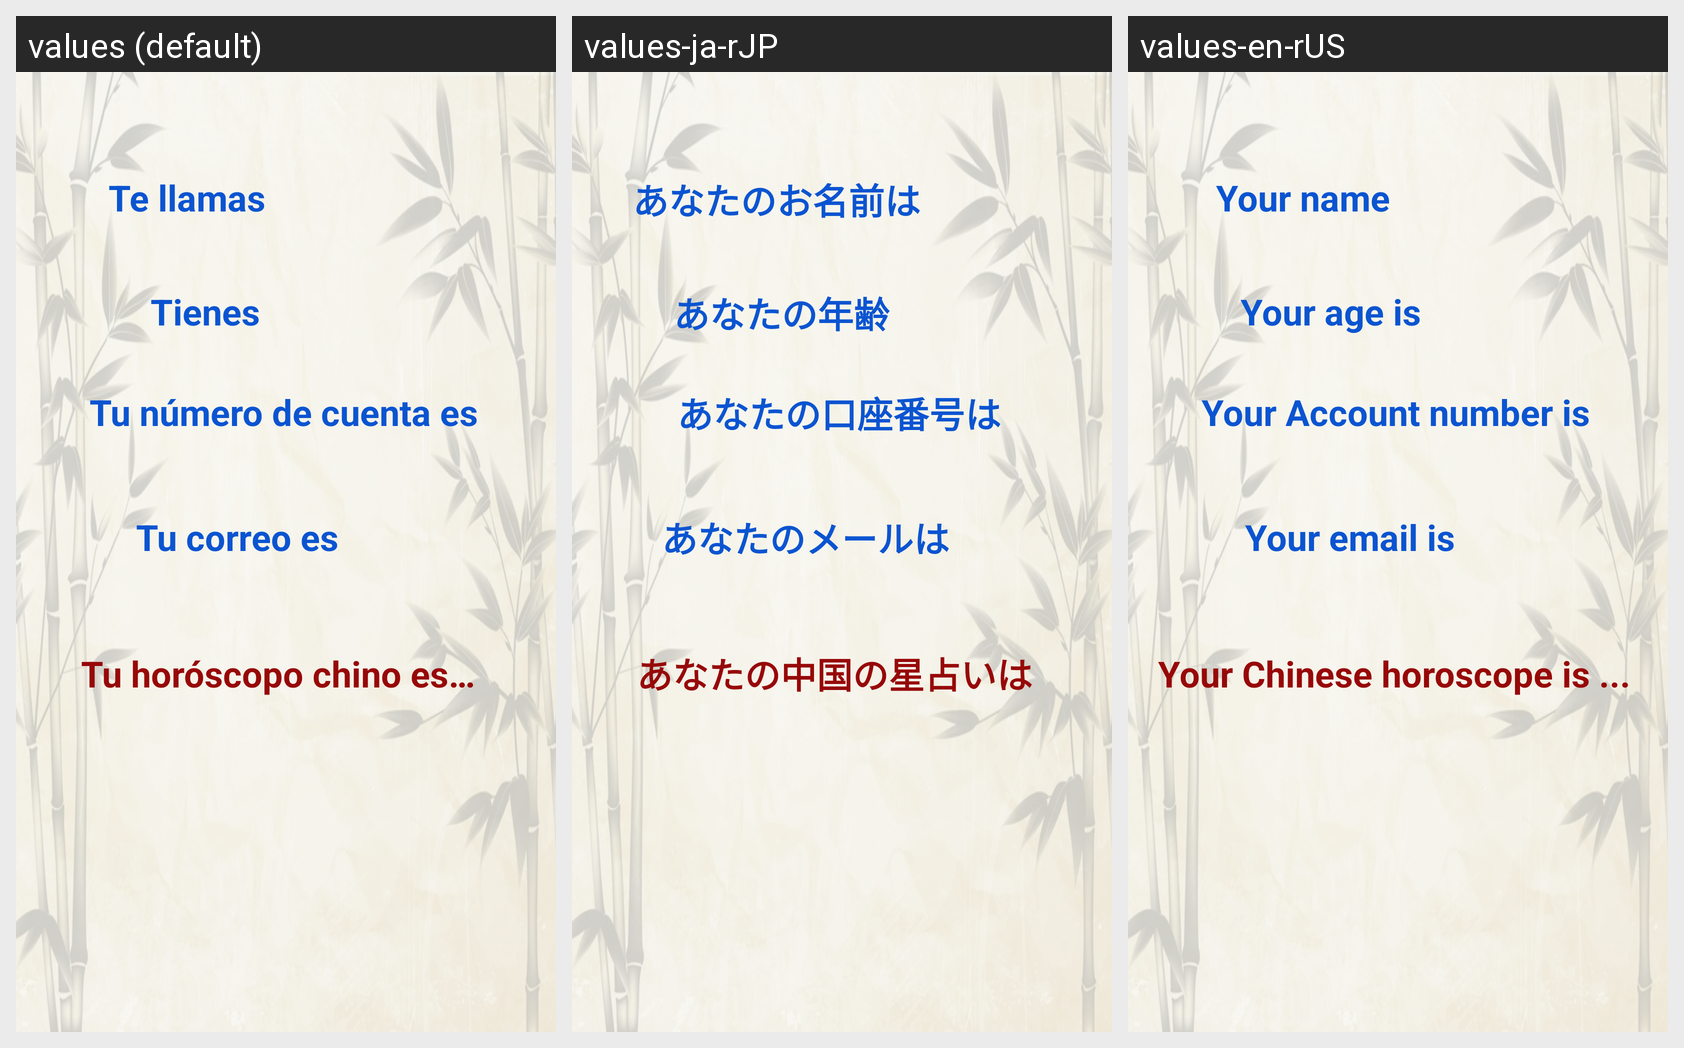

Translations of the strings shown on this Android screen, per locale in the grid:
Android screen res/layout/activity_main2.xml rendered under 3 locales, left to right: values (default), values-ja-rJP, values-en-rUS. Device: Nexus 5 (rendered at 1080×1920; each locale shown at half size, 540×960, under a caption strip naming it); theme Theme.ZodiacoChino.
Strings drawn on this screen, with the default value and each locale's value (text and hints the layout hard-codes appear in the picture but are not listed):

Titulo2
  values: Tu horóscopo chino es…
  values-ja-rJP: あなたの中国の星占いは
  values-en-rUS: Your Chinese horoscope is ...

nombreF
  values: Te llamas
  values-ja-rJP: あなたのお名前は
  values-en-rUS: Your name

edad
  values: Tienes
  values-ja-rJP: あなたの年齢
  values-en-rUS: Your age is

NC
  values: Tu número de cuenta es
  values-ja-rJP: あなたの口座番号は
  values-en-rUS: Your Account number is

Correo
  values: Tu correo es
  values-ja-rJP: あなたのメールは
  values-en-rUS: Your email is
